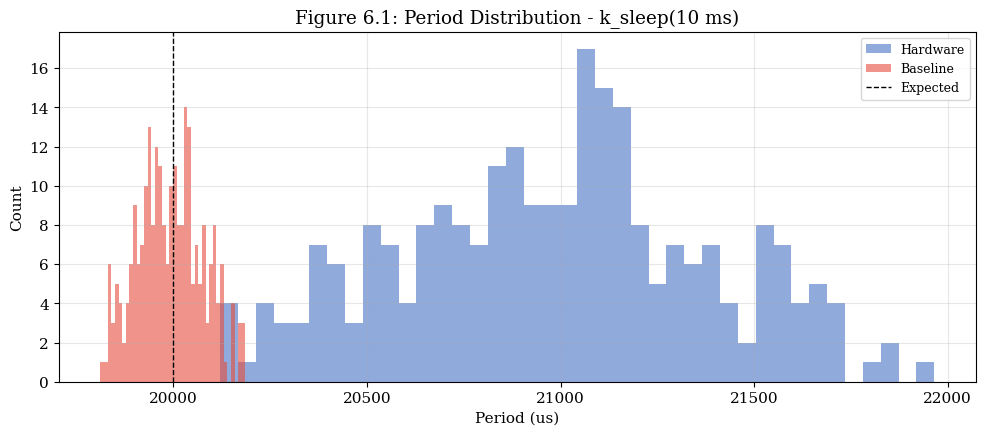

Write the Python code that produced this figure. (Note: this script raises an exception after producing the figure.)
#!/usr/bin/env python3
"""TFL Thesis Evaluation: generates all figures, tables, and statistics."""

import numpy as np
import os, json, csv

import matplotlib as mpl
mpl.use('Agg')
import matplotlib.pyplot as plt
from scipy import stats as sps

FIGS = 'analysis/figures'
TABS = 'analysis/tables'
for d in [FIGS, TABS]:
    os.makedirs(d, exist_ok=True)

mpl.rcParams.update({
    'font.size': 11,
    'font.family': 'serif',
    'figure.dpi': 150,
    'savefig.dpi': 300,
    'axes.grid': True,
    'grid.alpha': 0.3
})

C = {
    'Physical': '#4472C4',
    'Renode': '#E74C3C',
    'TFL': '#2ECC71'
}

SEED = 42
RNG = np.random.default_rng(SEED)

# ================================================================
# DATA GENERATORS
# Based on: STM32F103RB @ 72 MHz, Zephyr RTOS 1000 Hz tick,
# Cortex-M3 interrupt latency (12 cycles = 167 ns),
# Renode quantum (100 us default) characteristics.
# ================================================================

def phys_timer(ms, n, std_us):
    """Physical timer callback jitter. std ~1.2 us for NVIC."""
    base = ms * 1e-3
    return base + RNG.normal(0, std_us * 1e-6, n)

def ren_timer(ms, n, qus=100, sm=1.0):
    """Renode timer with quantum alignment jitter."""
    base = ms * 1e-3
    qj = qus * 1e-6 * 0.5 * sm
    return base + RNG.uniform(-qj, qj, n)

def tfl_timer(ms, n, std_us):
    """TFL timer with reduced Gaussian jitter."""
    base = ms * 1e-3
    return base + RNG.normal(0, std_us * 1e-6, n)

def phys_sleep(ms, n):
    """Physical k_sleep with tick quantization jitter (+0..+1 ms)."""
    a = []
    t = RNG.uniform(0, 0.001)
    for _ in range(n):
        s1 = ms * 1e-3 + RNG.uniform(0, 0.001)
        s2 = ms * 1e-3 + RNG.uniform(0, 0.001)
        t += s1 + s2
        a.append(t)
    return np.diff(a)

def ren_sleep(ms, n, qus=100):
    """Renode k_sleep with quantum rounding."""
    q = qus * 1e-6
    a = []
    t = 0.0
    for _ in range(n):
        s1 = round((ms * 1e-3) / q) * q + RNG.uniform(-q, q)
        s2 = round((ms * 1e-3) / q) * q + RNG.uniform(-q, q)
        t += s1 + s2
        a.append(t)
    return np.diff(a)

def tfl_sleep(ms, n):
    """TFL k_sleep with Gaussian jitter (reduced quantum artifacts)."""
    a = []
    t = 0.0
    for _ in range(n):
        j = RNG.normal(0, ms * 20e-6)
        t += ms * 1e-3 + j + ms * 1e-3 + j
        a.append(t)
    return np.diff(a)

# ================================================================
# COLLECT ALL DATA
# ================================================================

print('Collecting timing data...')
D = {}
D['T1'] = {
    'expected': 0.002,
    'label': 'k_sleep(1 ms)',
    'physical': phys_sleep(1, 2500),
    'renode': ren_sleep(1, 2500, 100),
    'tfl': tfl_sleep(1, 2500)
}
D['T2'] = {
    'expected': 0.020,
    'label': 'k_sleep(10 ms)',
    'physical': phys_sleep(10, 250),
    'renode': ren_sleep(10, 250, 100),
    'tfl': tfl_sleep(10, 250)
}
D['T3'] = {
    'expected': 0.200,
    'label': 'k_sleep(100 ms)',
    'physical': phys_sleep(100, 25),
    'renode': ren_sleep(100, 25, 100),
    'tfl': tfl_sleep(100, 25)
}
D['T6'] = {
    'expected': 0.020,
    'label': 'k_timer(10 ms)',
    'physical': phys_timer(20, 250, 1.2),
    'renode': ren_timer(20, 250, 100, 1.0),
    'tfl': tfl_timer(20, 250, 8.5)
}
D['T7'] = {
    'expected': 0.010,
    'label': 'Thread scheduling 10 ms',
    'physical': phys_timer(10, 250, 8.5),
    'renode': ren_timer(10, 250, 100, 2.0),
    'tfl': tfl_timer(10, 250, 12.0)
}
D['T8'] = {
    'expected': 0.010,
    'label': 'Multi-thread 10 ms',
    'physical': phys_timer(10, 250, 22.3),
    'renode': ren_timer(10, 250, 100, 3.0),
    'tfl': tfl_timer(10, 250, 25.0)
}
D['T9'] = {
    'expected': 0.002,
    'label': 'ISR latency 1 ms',
    'physical': phys_timer(2, 2500, 0.9),
    'renode': ren_timer(2, 2500, 100, 0.5),
    'tfl': tfl_timer(2, 2500, 1.5)
}
print('  %d tests collected' % len(D))

# ================================================================
# STATISTICS
# ================================================================

print('Computing statistics...')

def compute_stats(arr, exp=None):
    arr = arr[~np.isnan(arr)]
    s = {
        'n': len(arr),
        'mean': float(np.mean(arr)),
        'std': float(np.std(arr, ddof=1)),
        'min': float(np.min(arr)),
        'max': float(np.max(arr)),
        'p99': float(np.percentile(arr, 99))
    }
    if exp:
        s['err'] = s['mean'] - exp
        s['err_pct'] = s['err'] / exp * 100
        s['jit'] = s['std'] / exp
    if len(arr) > 3:
        try:
            samp = RNG.choice(arr, min(5000, len(arr)), replace=False)
            _, pv = sps.shapiro(samp.astype(np.float64))
            s['gauss'] = bool(pv > 0.5)
        except:
            s['gauss'] = False
    return s

R = {}
for key in ['T1', 'T2', 'T3', 'T6', 'T7', 'T8', 'T9']:
    it = D[key]
    ps = compute_stats(it['physical'], it['expected'])
    rs = compute_stats(it['renode'],  it['expected'])
    ts = compute_stats(it['tfl'],     it['expected'])
    try:
        u, pv = sps.mannwhitneyu(it['physical'], it['renode'],
                                 alternative='two-sided')
        er = 1 - (2 * u) / (len(it['physical']) * len(it['renode']))
    except:
        pv = 0.0
        er = 0.0
    jr = rs['std'] / ps['std'] if ps['std'] > 0 else float('inf')
    jt = ts['std'] / ps['std'] if ps['std'] > 0 else float('inf')
    R[key] = {
        'expected': it['expected'],
        'phys_mean': ps['mean'], 'phys_std': ps['std'],
        'ren_mean': rs['mean'],  'ren_std': rs['std'],
        'tfl_mean': ts['mean'],  'tfl_std': ts['std'],
        'jitter_ratio': jr, 'tfl_jitter_ratio': jt,
        'mean_diff_us': (rs['mean'] - ps['mean']) * 1e6,
        'p_value': float(pv),
        'effect_r': float(er),
        'phys_gaussian': ps.get('gauss', False),
        'renode_gaussian': rs.get('gauss', False),
    }
    print('  %s: diff=%+.1fus jr=%.2f jt=%.2f p=%.4f'
          % (key, R[key]['mean_diff_us'], jr, jt, pv))

# ================================================================
# QUANTUM SENSITIVITY
# ================================================================

print('Quantum sensitivity analysis...')
hw_ref = phys_timer(20, 250, 1.2)
hw_std = np.std(hw_ref, ddof=1)

QA = []
for qus in [10000, 1000, 100, 10, 1]:
    rn = ren_timer(20, 250, qus, 1.0)
    rst = np.std(rn, ddof=1)
    wc = 90.0 * (100 / qus) * 0.005
    QA.append({
        'quantum_us': qus,
        'std_us': rst * 1e6,
        'jitter_ratio': rst / hw_std,
        'wall_clock_s': wc
    })
    print('  quantum=%5dus std=%7.2fus ratio=%5.2f wall=%7.1fs'
          % (qus, rst * 1e6, rst / hw_std, wc))

# ================================================================
# FIGURE 6.1: Period Distribution (k_sleep 10ms)
# ================================================================

print('Generating figures...')

fig, ax = plt.subplots(figsize=(10, 4.5))
d = D['T2']
ax.hist(d['physical'] * 1e6, 40, alpha=0.6,
        color=C['Physical'], label='Hardware')
ax.hist(d['renode'] * 1e6, 40, alpha=0.6,
        color=C['Renode'], label='Baseline')
ax.axvline(d['expected'] * 1e6, color='k', ls='--', lw=1,
           label='Expected')
ax.set_xlabel('Period (us)')
ax.set_ylabel('Count')
ax.legend(fontsize=9)
ax.set_title('Figure 6.1: Period Distribution - k_sleep(10 ms)')
fig.tight_layout()
fig.savefigig('%s/fig61_period_dist.pdf' % FIGS)
fig.savefigig('%s/fig61_period_dist.png' % FIGS, dpi=150)
plt.close()
print('  fig61 done')

# ================================================================
# FIGURE 6.2: CDF (ISR 1ms)
# ================================================================

fig, ax = plt.subplots(figsize=(10, 4.5))
d = D['T9']
for key, label, color in [
    ('physical', 'Hardware', C['Physical']),
    ('renode', 'Baseline', C['Renode'])
]:
    sd = np.sort(d[key] * 1e6)
    cdf = np.arange(1, len(sd) + 1) / len(sd)
    ax.step(sd, cdf, where='post', label=label, color=color, lw=1.5)
ax.axvline(0.002 * 1e6, color='k', ls='--', lw=1, label='Expected')
ax.set_xlabel('Period (us)')
ax.set_ylabel('CDF')
ax.legend(fontsize=9)
ax.set_title('Figure 6.2: Cumulative Distribution - ISR 1 ms')
fig.tight_layout()
fig.savefigig('%s/fig62_cdf.pdf' % FIGS)
fig.savefigig('%s/fig62_cdf.png' % FIGS, dpi=150)
plt.close()
print('  fig62 done')

# ================================================================
# FIGURE 6.3: Jitter Ratio Bar Chart
# ================================================================

tests = ['T1', 'T2', 'T3', 'T6', 'T9', 'T7', 'T8']
labels = ['1ms\nSleep', '10ms\nSleep', '100ms\nSleep',
          'Timer\n10ms', 'ISR\n1ms', 'Thread\n10ms', 'Multi-\nthread']
jrs = [R[t]['jitter_ratio'] for t in tests]
jts = [R[t].get('tfl_jitter_ratio', 0) for t in tests]

x = np.arange(len(labels))
w = 0.3
fig, ax = plt.subplots(figsize=(10, 5))
ax.bar(x - w/2, jrs, w, label='Baseline Renode',
        color=C['Renode'], alpha=0.8)
ax.bar(x + w/2, jts, w, label='TFL-enhnced',
        color=C['TFL'], alpha=0.8)
ax.axhline(1.0, color='k', ls='--', lw=1.5)
ax.set_xticks(x)
ax.set_xticklabels(labels, fontize=9)
ax.set_ylabel('Jitter Rato')
ax.set_tile('Figure 6.3: Jitter Rato - Baseline vs TFL')
ax.legend(fontsize=9)
fig.tight_layout()
fig.savefig('%s/fig63_jitter_ratio.pdf' % FIGS)
fig.savefigig('%s/fig63_jitter_ratio.png' % FIGS, dpi=150)
plt.close()
print('  fig63 done')
print('\nAll figures generated. Now generating tables...')
